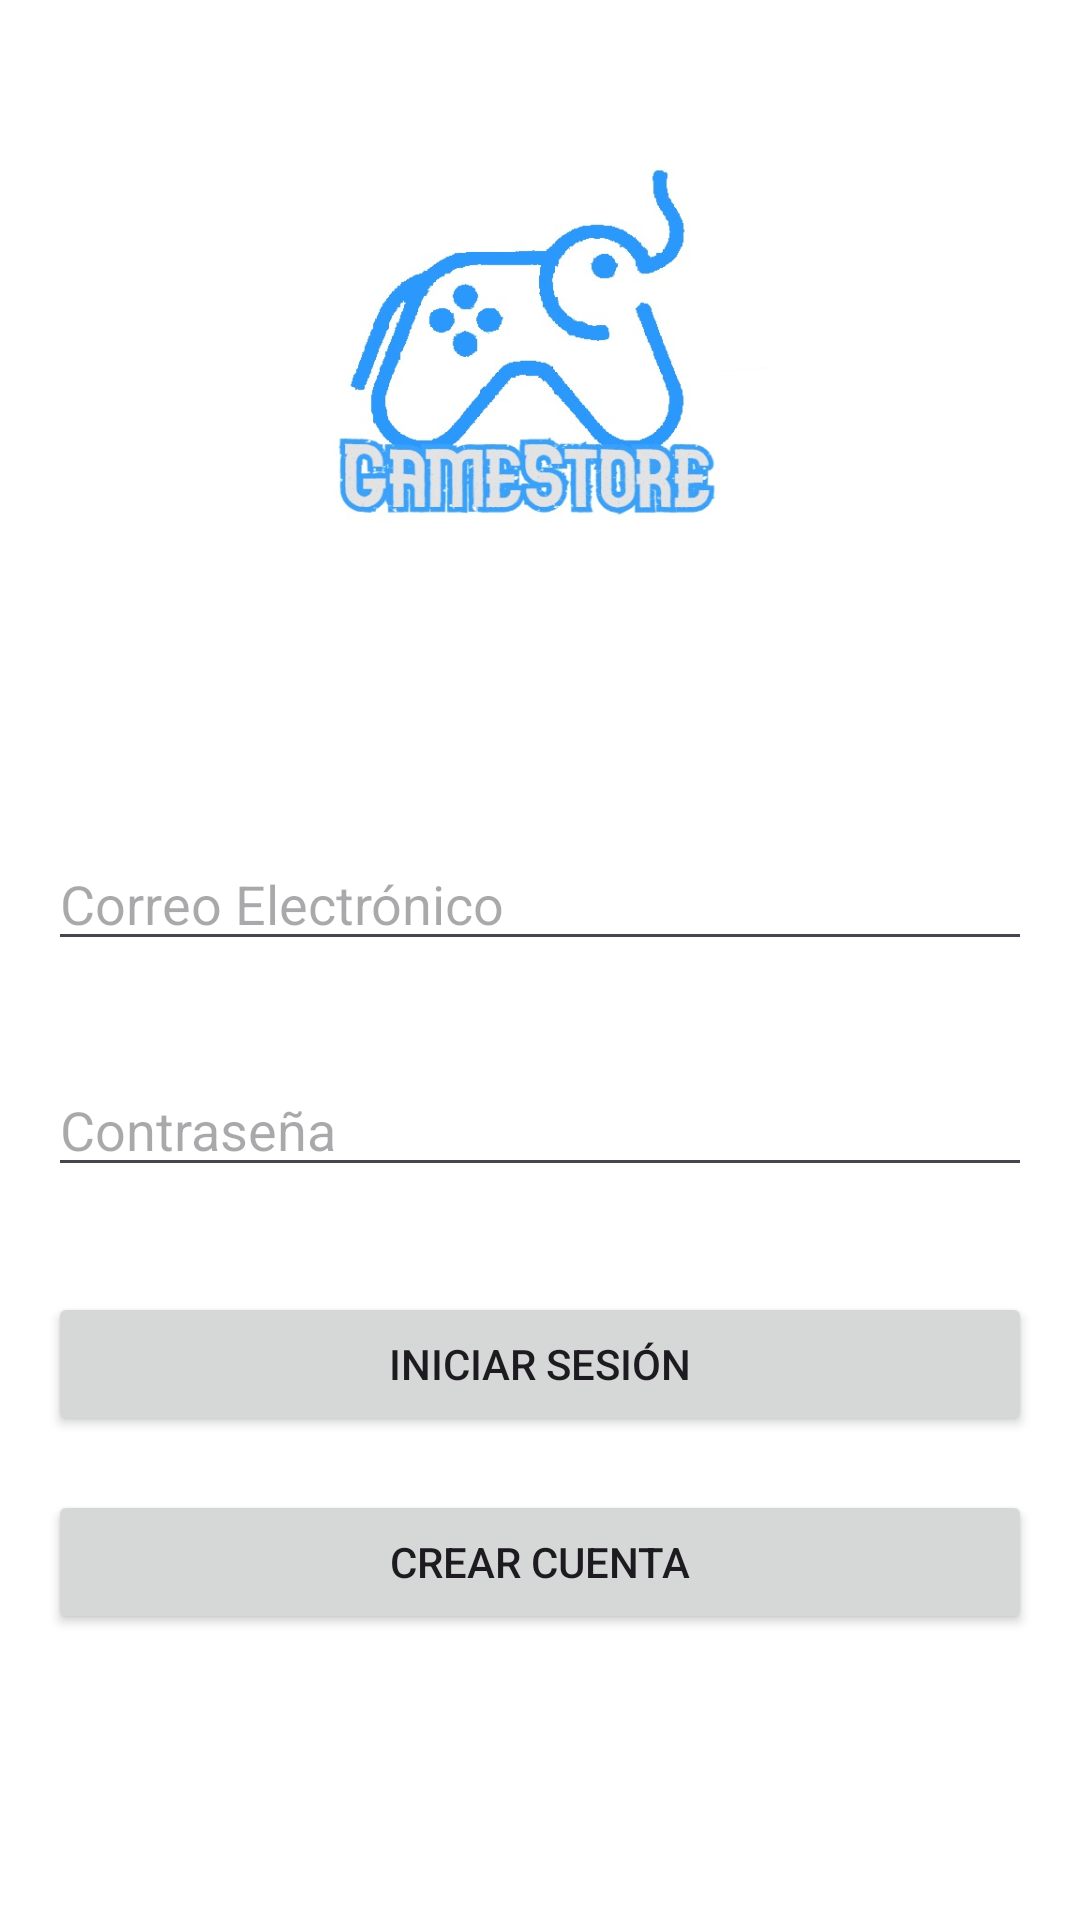

Here is an Android app screen rendered from its layout file. Give the layout XML and the strings, colors and styles it references.
<!-- AndroidManifest.xml: application theme Theme.FicGAME -->
<!-- res/layout/activity_main.xml -->
<RelativeLayout xmlns:android="http://schemas.android.com/apk/res/android"
    xmlns:app="http://schemas.android.com/apk/res-auto"
    android:layout_width="match_parent"
    android:layout_height="match_parent"
    android:background="#FFFFFF"> 

    <EditText
        android:id="@+id/edtEmail"
        android:layout_width="380dp"
        android:layout_height="wrap_content"
        android:layout_below="@+id/imageView"
        android:layout_alignParentStart="true"
        android:layout_alignParentEnd="true"
        android:layout_marginHorizontal="16dp"
        android:layout_marginStart="10dp"
        android:layout_marginTop="60dp"
        android:layout_marginEnd="19dp"
        android:hint="Correo Electrónico"
        android:inputType="textEmailAddress" />

    <EditText
        android:id="@+id/edtPassword"
        android:layout_width="match_parent"
        android:layout_height="wrap_content"
        android:layout_below="@id/edtEmail"
        android:layout_alignParentStart="true"
        android:layout_alignParentEnd="true"
        android:layout_marginHorizontal="16dp"
        android:layout_marginStart="9dp"
        android:layout_marginTop="34dp"
        android:layout_marginEnd="7dp"
        android:hint="Contraseña"
        android:inputType="textPassword" />

    <Button
        android:id="@+id/buttonLogin"
        android:layout_width="363dp"
        android:layout_height="wrap_content"
        android:layout_below="@id/edtPassword"
        android:layout_alignParentStart="true"
        android:layout_alignParentEnd="true"
        android:layout_marginHorizontal="16dp"
        android:layout_marginStart="23dp"
        android:layout_marginTop="35dp"
        android:layout_marginEnd="25dp"
        android:onClick="login"
        android:text="Iniciar Sesión" />

    <Button
        android:id="@+id/buttonCreateAccount"
        android:layout_width="247dp"
        android:layout_height="wrap_content"
        android:layout_below="@id/buttonLogin"
        android:layout_alignParentStart="true"
        android:layout_alignParentEnd="true"
        android:layout_marginHorizontal="16dp"
        android:layout_marginStart="80dp"
        android:layout_marginTop="18dp"
        android:layout_marginEnd="85dp"
        android:onClick="createAccount"
        android:text="Crear Cuenta" />

    <ImageView
        android:id="@+id/imageView"
        android:layout_width="211dp"
        android:layout_height="190dp"
        android:layout_alignParentStart="true"
        android:layout_alignParentTop="true"
        android:layout_alignParentEnd="true"
        android:layout_marginStart="95dp"
        android:layout_marginTop="29dp"
        android:layout_marginEnd="105dp"
        app:srcCompat="@drawable/logo_pagina" />

</RelativeLayout>
<!-- resources referenced by this layout -->
<resources>
  <!-- drawable logo_pagina: jpg bitmap (drawable, 43865 bytes) -->
  <style name="Theme.FicGAME" parent="Base.Theme.FicGAME" />
  <style name="Base.Theme.FicGAME" parent="Theme.Material3.DayNight.NoActionBar">
          
          
      </style>
</resources>
